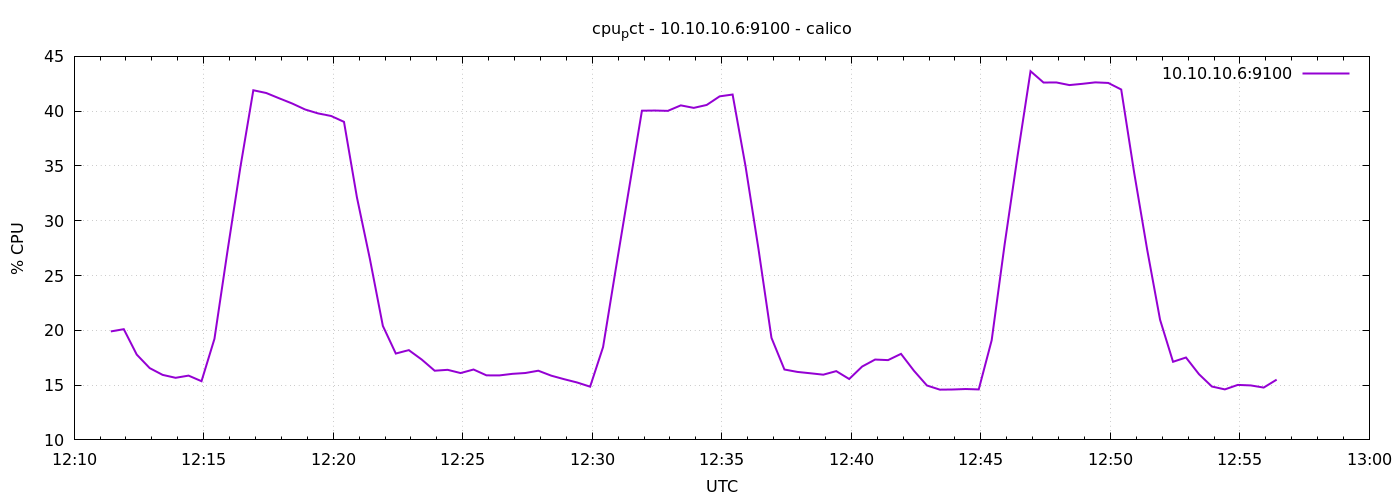

The file beside this chart, header and first rows:
1778587885	19.899815248651898
1778587915	20.1
1778587945	17.79
1778587975	16.55
1778588005	15.93
1778588035	15.67
1778588065	15.87
1778588095	15.36
1778588125	19.22
1778588155	27.19
1778588185	34.88
1778588215	41.91
1778588245	41.66
1778588275	41.17
1778588305	40.7
1778588335	40.15
1778588365	39.8
1778588395	39.56
1778588425	39.02
1778588455	32.12
1778588485	26.51
1778588515	20.4
1778588545	17.88
1778588575	18.2
1778588605	17.33
1778588635	16.31
1778588665	16.4
1778588695	16.1
1778588725	16.42
1778588755	15.89
1778588785	15.89
1778588815	16.03
1778588845	16.1
1778588875	16.31
1778588905	15.86
1778588935	15.54
1778588965	15.24
1778588995	14.86
1778589025	18.47
1778589055	25.73
1778589085	32.9
1778589115	40.04
1778589145	40.06
1778589175	40.03
1778589205	40.53
1778589235	40.3
1778589265	40.57
1778589295	41.35
1778589325	41.52
1778589355	34.96
1778589385	27.4
1778589415	19.31
1778589445	16.42
1778589475	16.2
1778589505	16.08
1778589535	15.95
1778589565	16.28
1778589595	15.56
1778589625	16.7
1778589655	17.33
1778589685	17.28
... 30 more rows
